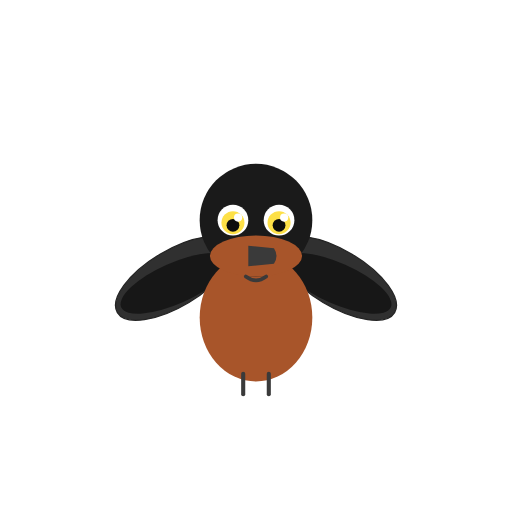
t = 0.00 s
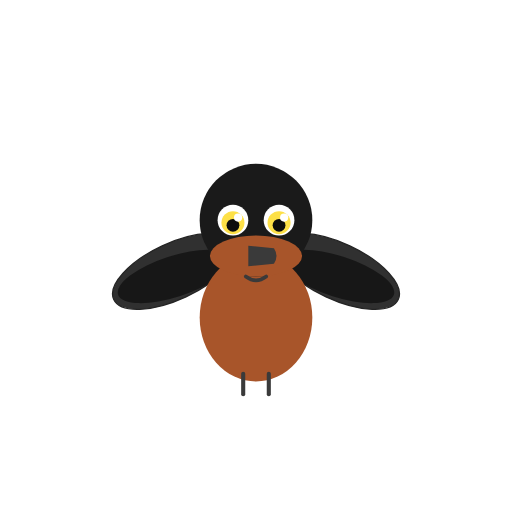
t = 0.06 s
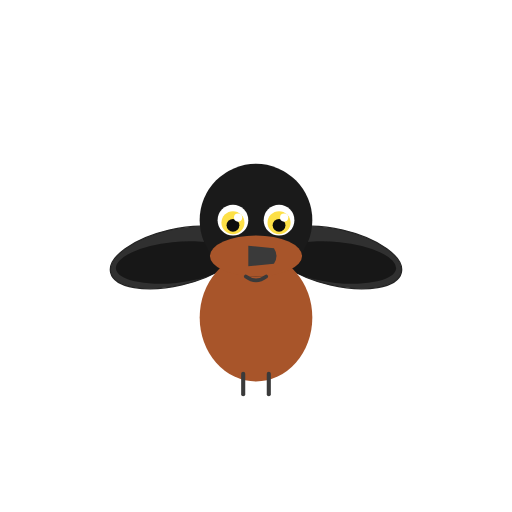
t = 0.18 s
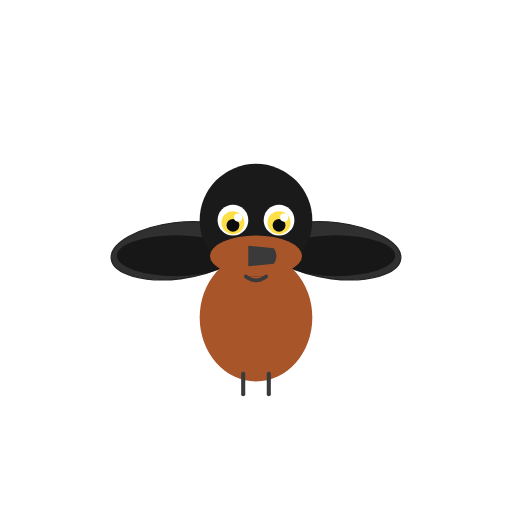
t = 0.24 s
t = 0.30 s: frame unchanged from t = 0.18 s, image omitted
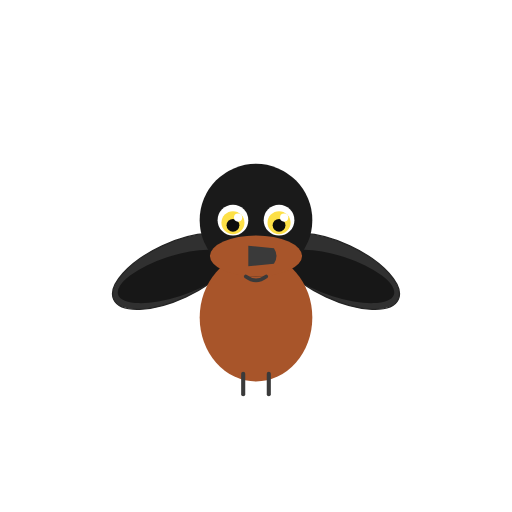
t = 0.42 s

The animated SVG that drew these frames (rendered in a browser with its animation timeline set to each time). Animation: 2 SMIL elements (animateTransform=2); one cycle of 0.48 s, repeats indefinitely.

<svg xmlns="http://www.w3.org/2000/svg" viewBox="0 0 200 200" width="200" height="200">
<title>Orchard oriole — Icterus spurius</title>
<desc>Wings flap gently at the shoulder in a calm ambient loop.</desc>
<g transform="translate(100, 100)">
<g>
<animateTransform attributeName="transform" type="rotate" values="-6 -6 6; 18 -6 6; -6 -6 6" dur="0.48s" repeatCount="indefinite"/>
<ellipse cx="-32" cy="6" rx="26" ry="11" fill="#1a1a1a" opacity="0.9" transform="rotate(-25 -32 6)" stroke="#0d0d0d" stroke-width="0.5"/>
<ellipse cx="-32" cy="8" rx="23" ry="8" fill="#0d0d0d" opacity="0.7" transform="rotate(-18 -32 8)"/>
</g>
<g>
<animateTransform attributeName="transform" type="rotate" values="6 6 6; -18 6 6; 6 6 6" dur="0.48s" repeatCount="indefinite"/>
<ellipse cx="32" cy="6" rx="26" ry="11" fill="#1a1a1a" opacity="0.9" transform="rotate(25 32 6)" stroke="#0d0d0d" stroke-width="0.5"/>
<ellipse cx="32" cy="8" rx="23" ry="8" fill="#0d0d0d" opacity="0.7" transform="rotate(18 32 8)"/>
</g>
<ellipse cx="0" cy="24" rx="22" ry="25" fill="#a8552a"/>
<line x1="-5" y1="46" x2="-5" y2="54" stroke="#3a3a3a" stroke-width="1.6" stroke-linecap="round"/>
<line x1="5" y1="46" x2="5" y2="54" stroke="#3a3a3a" stroke-width="1.6" stroke-linecap="round"/>
<circle cx="0" cy="-14" r="22" fill="#1a1a1a"/>
<ellipse cx="0" cy="0" rx="18" ry="8" fill="#a8552a"/>
<circle cx="-9" cy="-14" r="6" fill="#ffffff"/>
<circle cx="9" cy="-14" r="6" fill="#ffffff"/>
<circle cx="-9" cy="-13" r="4.5" fill="#fde047"/>
<circle cx="9" cy="-13" r="4.5" fill="#fde047"/>
<circle cx="-9" cy="-12" r="2.5" fill="#0d0d0d"/>
<circle cx="9" cy="-12" r="2.5" fill="#0d0d0d"/>
<circle cx="-7" cy="-15" r="1.6" fill="#ffffff"/>
<circle cx="11" cy="-15" r="1.6" fill="#ffffff"/>
<path d="M -3 -4 L 7 -3 Q 9 0 7 3 L -3 4 Z" fill="#3a3a3a"/>
<path d="M -4 8 Q 0 11 4 8" stroke="#3a3a3a" stroke-width="1.4" fill="none" stroke-linecap="round"/>
</g>
</svg>
